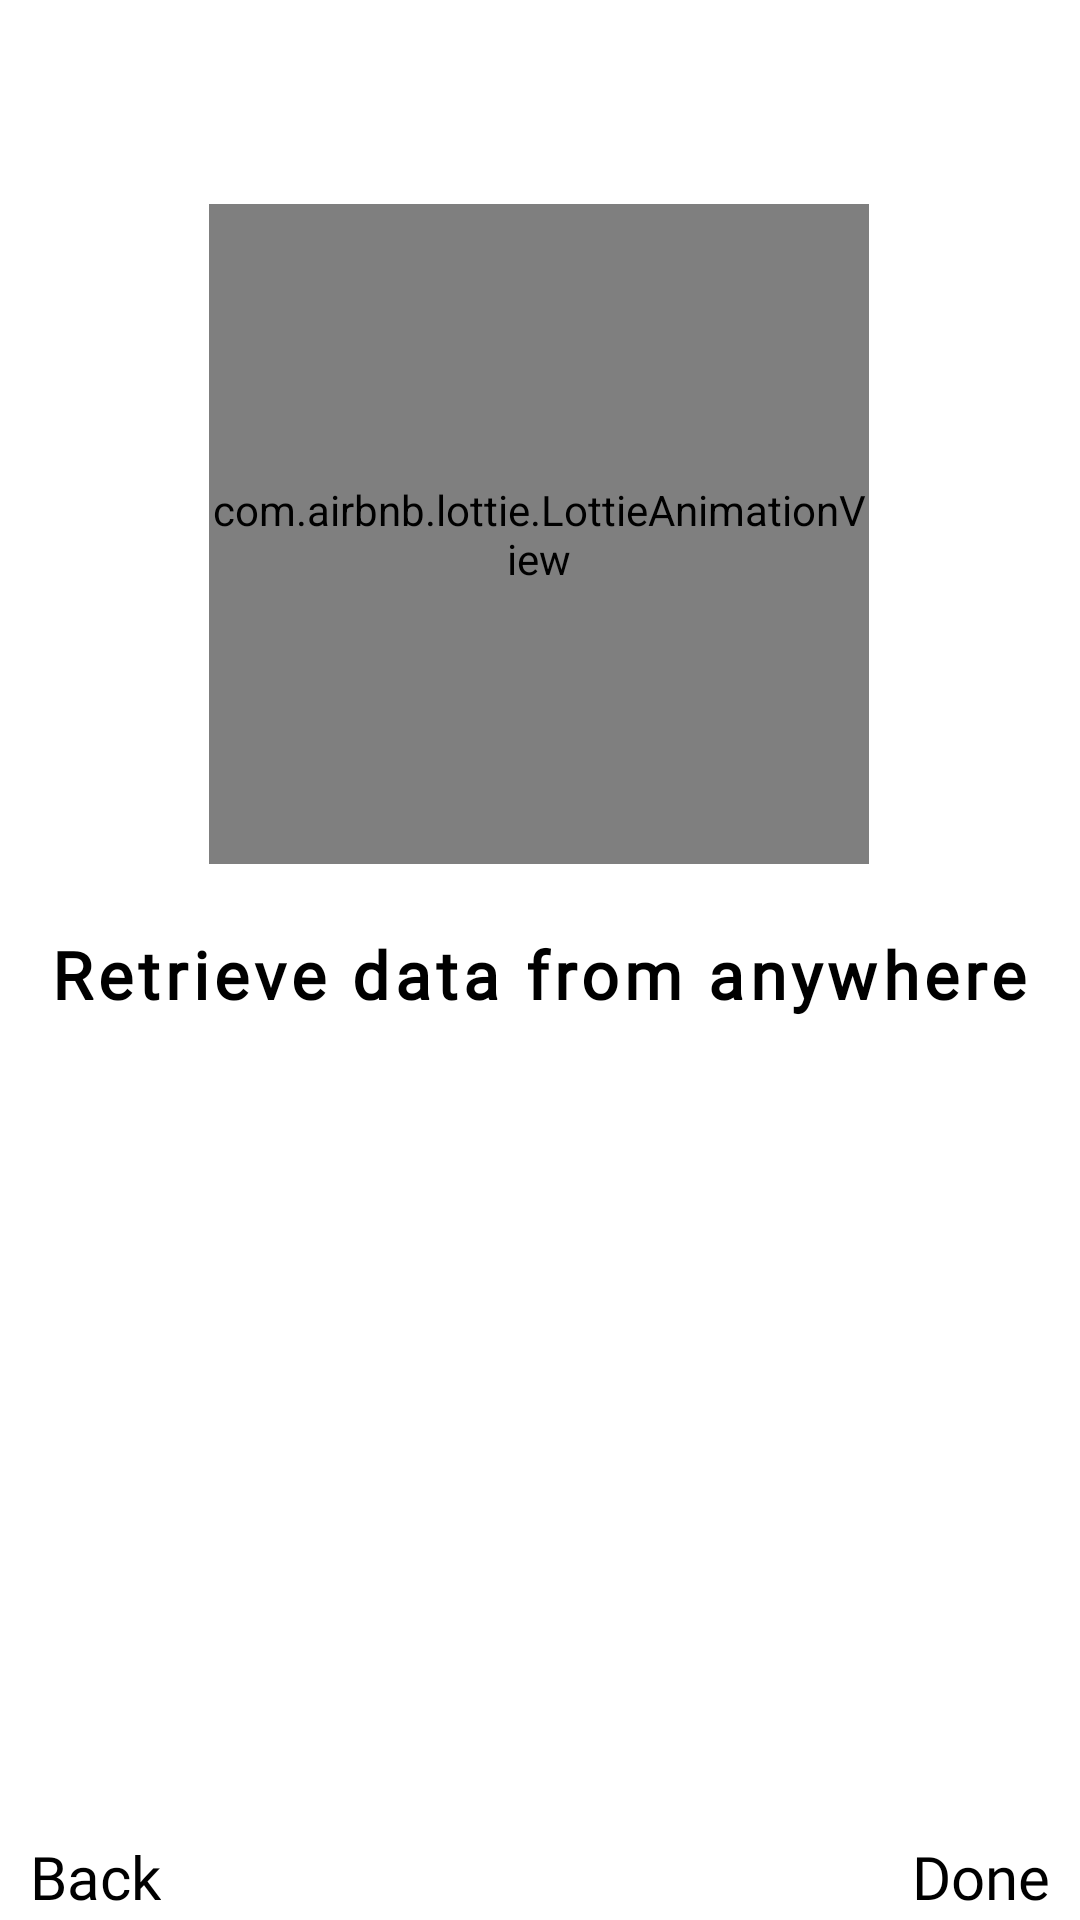

This screen was rendered from an Android layout file. Write that file and the resources it references.
<!-- AndroidManifest.xml: application theme AppTheme -->
<!-- res/layout/fragment_second.xml -->
<androidx.constraintlayout.widget.ConstraintLayout xmlns:android="http://schemas.android.com/apk/res/android"
    xmlns:tools="http://schemas.android.com/tools"
    android:layout_width="match_parent"
    android:layout_height="match_parent"
    xmlns:app="http://schemas.android.com/apk/res-auto"
    tools:context="OnBoard.SecondFrag">

    <com.airbnb.lottie.LottieAnimationView
        android:id="@+id/lottieAnimationView"
        android:layout_width="220sp"
        android:layout_height="220sp"
        app:layout_constraintBottom_toBottomOf="parent"
        app:layout_constraintEnd_toEndOf="parent"
        app:layout_constraintHorizontal_bias="0.497"
        app:layout_constraintStart_toStartOf="parent"
        app:layout_constraintTop_toTopOf="parent"
        app:layout_constraintVertical_bias="0.162"
        app:lottie_autoPlay="true"
        app:lottie_loop="true"
        app:lottie_rawRes="@raw/world" />

    <TextView
        android:id="@+id/doneID"
        android:layout_width="wrap_content"
        android:layout_height="wrap_content"
        android:layout_marginEnd="10dp"
        android:layout_marginBottom="1dp"
        android:fontFamily="@font/amaranth"
        android:text="Done"
        android:textColor="#000000"
        android:textSize="20sp"
        app:layout_constraintBottom_toBottomOf="parent"
        app:layout_constraintEnd_toEndOf="parent" />

    <TextView
        android:id="@+id/backID"
        android:layout_width="wrap_content"
        android:layout_height="wrap_content"
        android:layout_marginStart="10dp"
        android:layout_marginBottom="1dp"
        android:fontFamily="@font/amaranth"
        android:text="Back"
        android:textColor="#000000"
        android:textSize="20sp"
        app:layout_constraintBottom_toBottomOf="parent"
        app:layout_constraintStart_toStartOf="parent" />

    <TextView
        android:id="@+id/textView"
        android:layout_width="wrap_content"
        android:layout_height="wrap_content"
        android:layout_marginTop="22dp"
        android:fontFamily="@font/amaranth"
        android:letterSpacing="0.08"
        android:text="Retrieve data from anywhere"
        android:textColor="#000000"
        android:textSize="22sp"
        android:textStyle="bold"
        app:layout_constraintBottom_toBottomOf="parent"
        app:layout_constraintEnd_toEndOf="parent"
        app:layout_constraintHorizontal_bias="0.493"
        app:layout_constraintStart_toStartOf="parent"
        app:layout_constraintTop_toBottomOf="@+id/lottieAnimationView"
        app:layout_constraintVertical_bias="0.0" />

</androidx.constraintlayout.widget.ConstraintLayout>
<!-- resources referenced by this layout -->
<resources>
  <style name="AppTheme" parent="Theme.MaterialComponents.Light.NoActionBar">
          
          <item name="colorPrimary">@color/colorPrimary</item>
          <item name="colorPrimaryDark">@color/colorPrimaryDark</item>
          <item name="colorAccent">@color/colorAccent</item>
          <item name="android:windowLightStatusBar">true</item>
      </style>
  <color name="colorPrimary">#FFCA19</color>
  <color name="colorPrimaryDark">#FFCA19</color>
  <color name="colorAccent">#FFCA19</color>
</resources>
